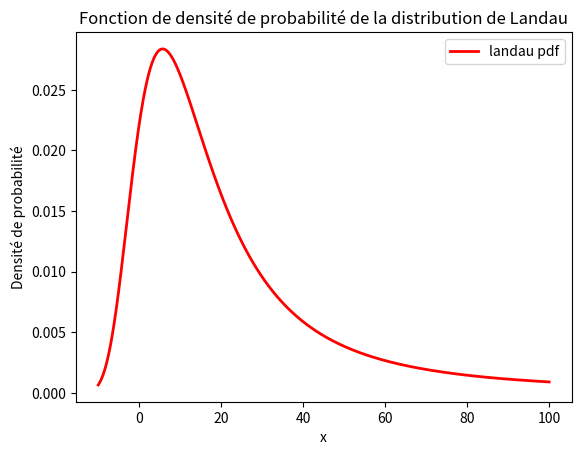

Write the Python code that produced this figure.
# -*- coding: utf-8 -*-
"""
Created on Tue Jan 14 19:00:27 2025

[redacted]
"""

import numpy as np
from scipy.stats import landau
import matplotlib.pyplot as plt

# Définir les paramètres de localisation et d'échelle
loc = 10  # Position
scale = 10  # Échelle

# Générer des valeurs x
x = np.linspace(-10,100, 10000)

# Calculer la fonction de densité de probabilité (PDF)
pdf_values = landau.pdf(x, loc=loc, scale=scale)



# Tracer la PDF
plt.plot(x, pdf_values, 'r-', lw=2, label='landau pdf')
plt.title('Fonction de densité de probabilité de la distribution de Landau')
plt.xlabel('x')
plt.ylabel('Densité de probabilité')
plt.legend()
plt.show()
